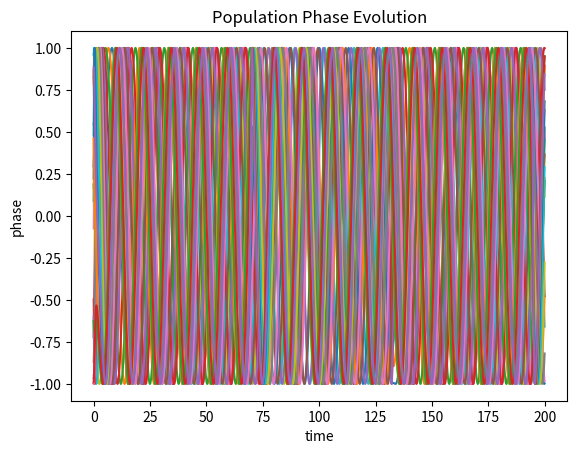
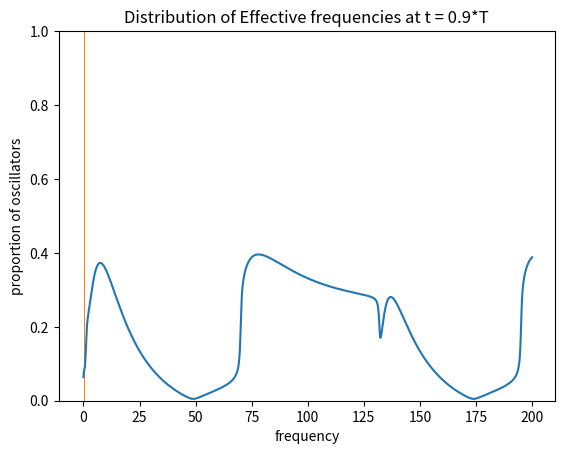

Python code for these plots, in order:
"""
Created on Fri Jun 26 11:47:46 2020 
[redacted]

Simulates 1D Kuramoto model with local coupling

Things to add: (1) Animation of system evolution, (2) Play around with parameters: population size, coupling, freq distribution width,
(3) Explore non-uniform oscillator coupling (?) 

"""


import matplotlib.pyplot as plt
import numpy as np
from scipy.sparse import csr_matrix


""" ..........................Helper functions................................. """

def tridiag(a,b,c,k1 = 1, k2 = 0,k3 =-1):
    return np.diag(a,k1) + np.diag(b,k2)  + np.diag(c,k3)


## NxN interaction matrix with uniform coupling k. Aperiodic by default (set periodic = True to make periodic) 
def interaction_matrix(N,k,periodic = False):
    upper_diag = k*np.ones(N-1)
    diag = np.zeros(N)
    lower_diag = k*np.ones(N-1)
    W = tridiag(upper_diag,diag,lower_diag)
    if periodic:
        W[0,N-1] = k
        W[N-1,0] = k    
    
    return W

## defines oscillator object with attributes phase ([0,2π]) and frequency
class oscillator:
    def __init__(self,phase,frequency):
        self.phase = phase
        self.frequency = frequency
    
        
## creates population of oscillators with uniform random phases and frequencies drawn from a narrow normal distribution. 
## By default, uniform mean frequency.
## set freq_gradient = True to introduce linear frequency gradient starting at freq_0 and ending at freq_final    
def create_population(N,freq_0,freq_std,freq_gradient = False, gradient = "linear", delta_freq = 1):
    population = []

    for i in range(N):
        phase_i = 2*np.pi*np.random.rand()
        if freq_gradient:
            if gradient == "linear":
                freq_i = freq_0+(i/(N-1))*delta_freq + np.random.normal(0,freq_std)
            if gradient == "quadratic":
                freq_i = freq_0 + (i/(N-1))**2*delta_freq+np.random.normal(0,freq_std)
            if gradient == "exponential":
                freq_i = freq_0 + (np.exp(i)-1)/(np.exp(N-1)-1)*delta_freq +np.random.normal(0,freq_std)
        else:
            freq_i = np.random.normal(freq_0,freq_std)
        population.append(oscillator(phase_i,freq_i))

    return population

## single time step update to oscillator population according to Kuramoto model 
def update_population(W,thetas,frequencies,dt):
    thetas += dt*(frequencies+np.cos(thetas)*(W.dot(np.sin(thetas)))-np.sin(thetas)*(W.dot(np.cos(thetas))))
    thetas = np.mod(thetas,2*np.pi)
    return thetas

## Calculates numerical time derivative of phases at some specified time t
def calc_eff_freq(system_t):
    size = np.shape(system_t)
    eff_freqs_t = np.zeros((size[0]-1,size[1]))
    for t in range(1,size[0]-1):  
        eff_freqs = np.zeros(size[1])
        for i in range(size[1]):
            eff_freqs[i] = (system_t[t+1,i]-system_t[t-1,i])/(2*dt)
        eff_freqs_t[t,:] = eff_freqs.flatten() 
    return eff_freqs_t

## Calculates order parameter r (population phase-coherence)
def calc_order_parameter(phases):
    n = len(phases)
    tot = 0
    for i in range(n):
        tot += np.exp(1j*phases[i])
    
    r = (1/n)*abs(tot)
    
    return r

def eff_freqs_std(eff_freqs):
    return np.std(eff_freqs)    

    
""" ..........................Simulation................................. """

# N : number of oscillators
# k : coupling constant
# mu : center of frequency distribution
# sigma : std of frequency distribution
# T : simulation time length
# dt : time step width
N = 25
k = 1.75
freq_0 = 0.0
freq_std = 0.01
T = 200
dt = 0.01


## Matrix of pair-wise oscillator couplings 
W = interaction_matrix(N,k,periodic = True)

## population of N oscillators 
population = create_population(N,freq_0,freq_std,freq_gradient=True)

## keeps track of population pattern (phases) in time 
system_t  = np.zeros((int(T/dt),N))

## keeps track of system phase-coherence order parameter in time
r_t = np.zeros(int(T/dt))


## Nx1 vectors containing the phase and frequency of each oscillator 
phases = np.array([[oscillator.phase for oscillator in population]]).T
frequencies = np.array([[oscillator.frequency for oscillator in population]]).T

## Interaction matrix in sparse format
W = csr_matrix(W)


## models evolution of population for time T
def update(W,thetas,frequencies,T,dt):
    for iter in range(int(T/dt)):
        system_t[iter,:] = thetas.flatten()
        r_t[iter] = calc_order_parameter(thetas)
        thetas = update_population(W,thetas,frequencies,dt)
        

update(W,phases,frequencies,T,dt)


## keeps track of population effective frequencies in time
eff_freqs = calc_eff_freq(system_t)

## keeps track of standard deviation of effective frequencies in time
freq_std_t = np.std(eff_freqs,axis=1)







## Plots system & order parameter evolving in time
plot1 = plt.figure(1,dpi=150)
plt.plot(np.linspace(0,T,int(T/dt)),np.cos(system_t))
plt.title("Population Phase Evolution")
plt.xlabel("time")
plt.ylabel("phase")
#plt.savefig("Phases.png")

plt2 = plt.figure(2,dpi=150)
plt.plot(np.linspace(0,T,int(T/dt)),r_t)
plt.title("Population Phase Coherence Evolution")
plt.xlabel("time")
plt.ylabel("phase coherence r")
plt.ylim((0,1))
#plt.savefig("r.png")

#plot3 = plt.figure(3,dpi=100)
#plt.plot(np.linspace(1,T-1,int(T/dt)-1),freq_std_t)
#plt.title("Effective Frequency Standard Deviation Evolution")
#plt.xlabel("time")
#plt.ylabel("eff. freq. std")

plt.show()

bins = np.linspace(-1,1,50)

plt.hist(eff_freqs[int(0.9*np.shape(system_t)[0])],bins=bins)
plt.title("Distribution of Effective frequencies at t = 0.9*T")
plt.xlabel("frequency")
plt.ylabel("proportion of oscillators")



## Different plots

#fig, axs = plt.subplots(2,sharex = True)
#fig.suptitle("Population Phase Evolution")
#axs[0].plot(np.linspace(0,T,int(T/dt)), system_t)
#axs[0].set(ylabel = "Phases")
#axs[1].plot(np.linspace(0,T,int(T/dt)), r_t)
#a#xs[0].ylabel("phase")


#newpop = create_population(N,0,0.1)
#
#phases = [x.phase for x in newpop]
#
#freqs = [x.frequency for x in newpop]






        
    
            

        
        
        
    

    





        





    
    

    
    








    
    





